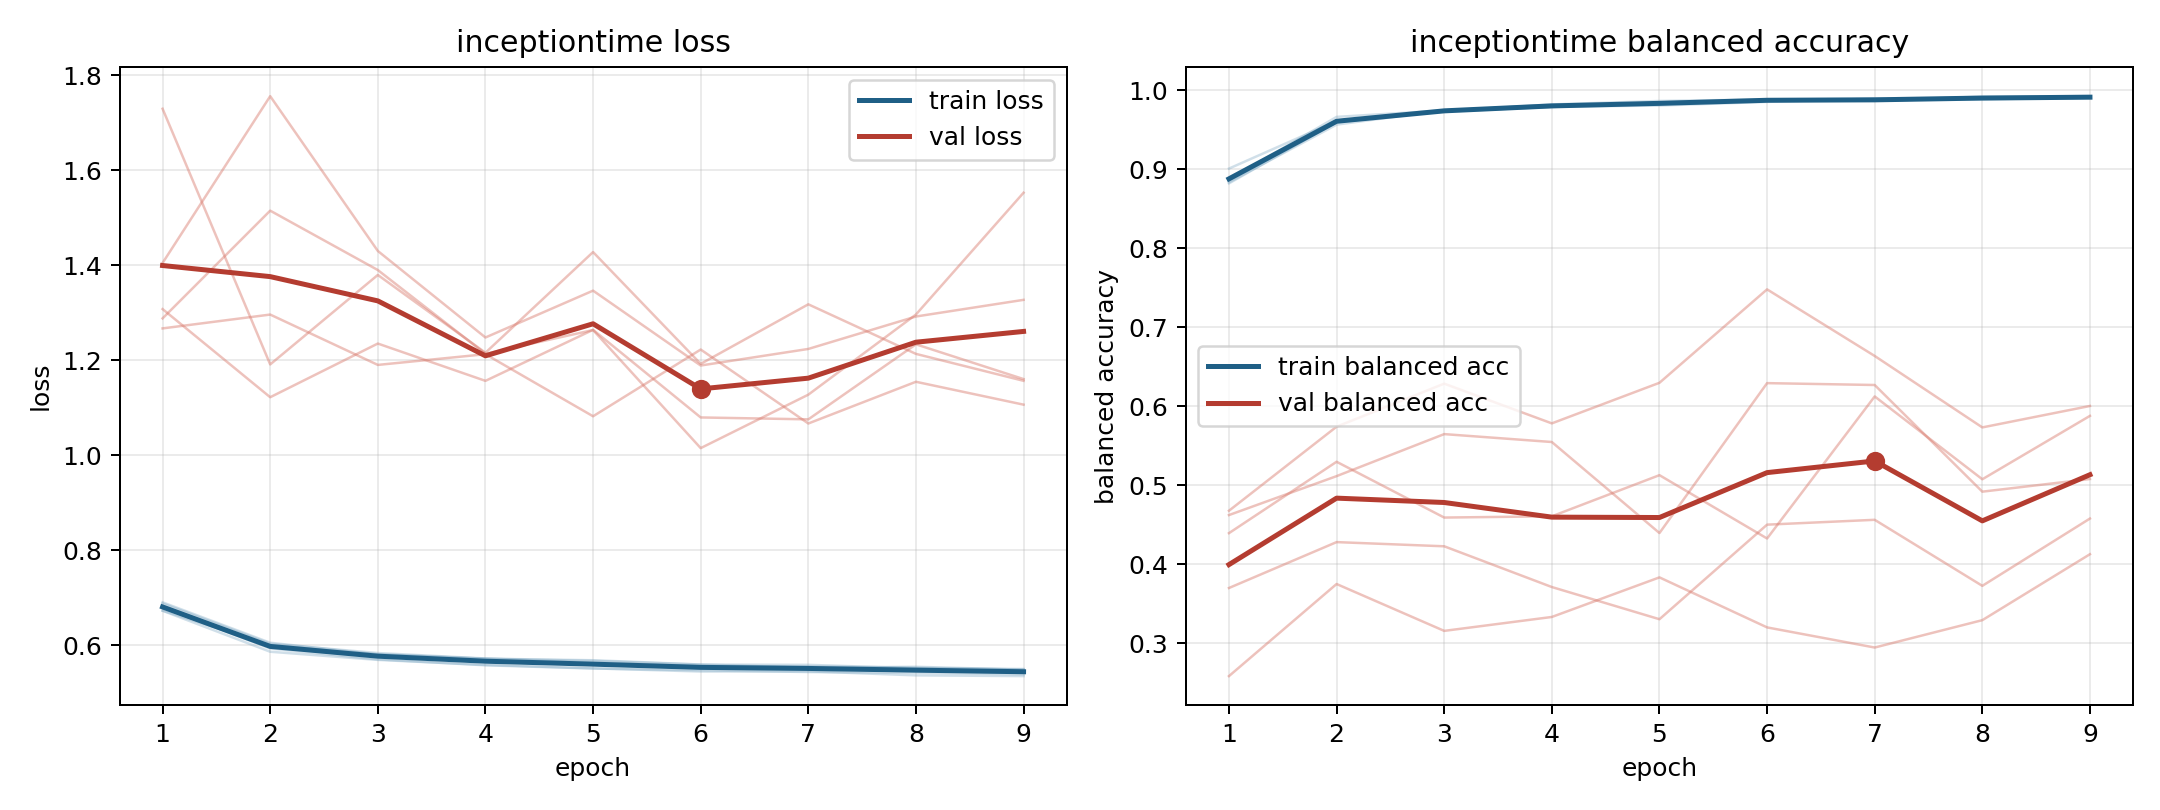

The data file committed next to this chart (first rows):
model, fold, epoch, train_loss, train_balanced_accuracy, val_loss, val_balanced_accuracy
inceptiontime, 1, 1, 0.69, 0.8837, 1.308, 0.4623
inceptiontime, 1, 2, 0.6049, 0.9567, 1.122, 0.5116
inceptiontime, 1, 3, 0.5804, 0.9751, 1.235, 0.5648
inceptiontime, 1, 4, 0.5714, 0.9799, 1.156, 0.5548
inceptiontime, 1, 5, 0.5667, 0.9824, 1.264, 0.4395
inceptiontime, 1, 6, 0.5589, 0.9874, 1.079, 0.6294
inceptiontime, 1, 7, 0.5584, 0.9868, 1.075, 0.627
inceptiontime, 1, 8, 0.5512, 0.9907, 1.233, 0.4919
inceptiontime, 1, 9, 0.5496, 0.9911, 1.16, 0.508
inceptiontime, 2, 1, 0.6723, 0.8871, 1.729, 0.2584
inceptiontime, 2, 2, 0.586, 0.9665, 1.191, 0.375
inceptiontime, 2, 3, 0.5688, 0.9747, 1.379, 0.3156
inceptiontime, 2, 4, 0.5582, 0.9815, 1.216, 0.3333
inceptiontime, 2, 5, 0.551, 0.9834, 1.428, 0.3834
inceptiontime, 2, 6, 0.5443, 0.9882, 1.192, 0.32
inceptiontime, 2, 7, 0.5447, 0.9872, 1.318, 0.2945
inceptiontime, 2, 8, 0.5362, 0.9922, 1.213, 0.3292
inceptiontime, 2, 9, 0.5346, 0.9927, 1.156, 0.4127
inceptiontime, 3, 1, 0.679, 0.8823, 1.288, 0.4678
inceptiontime, 3, 2, 0.5928, 0.96, 1.515, 0.5742
inceptiontime, 3, 3, 0.5699, 0.9737, 1.39, 0.6287
inceptiontime, 3, 4, 0.5574, 0.9823, 1.213, 0.5784
inceptiontime, 3, 5, 0.5507, 0.9866, 1.263, 0.6298
inceptiontime, 3, 6, 0.5469, 0.9885, 1.015, 0.7481
inceptiontime, 3, 7, 0.5432, 0.9892, 1.127, 0.6638
inceptiontime, 3, 8, 0.5418, 0.99, 1.296, 0.5733
inceptiontime, 3, 9, 0.5384, 0.9915, 1.553, 0.6004
inceptiontime, 4, 1, 0.6725, 0.901, 1.405, 0.3699
inceptiontime, 4, 2, 0.5994, 0.9614, 1.756, 0.428
inceptiontime, 4, 3, 0.5808, 0.9733, 1.43, 0.4227
inceptiontime, 4, 4, 0.5713, 0.9793, 1.248, 0.3712
inceptiontime, 4, 5, 0.5681, 0.9809, 1.346, 0.3304
inceptiontime, 4, 6, 0.5591, 0.9855, 1.189, 0.4501
inceptiontime, 4, 7, 0.5523, 0.9897, 1.224, 0.4563
inceptiontime, 4, 8, 0.5543, 0.9889, 1.292, 0.3727
inceptiontime, 4, 9, 0.5482, 0.9908, 1.327, 0.4579
inceptiontime, 5, 1, 0.6876, 0.886, 1.267, 0.4394
inceptiontime, 5, 2, 0.6028, 0.9602, 1.296, 0.5298
inceptiontime, 5, 3, 0.5832, 0.9738, 1.19, 0.4591
inceptiontime, 5, 4, 0.5718, 0.979, 1.213, 0.4607
inceptiontime, 5, 5, 0.5626, 0.9848, 1.082, 0.5128
inceptiontime, 5, 6, 0.556, 0.9879, 1.222, 0.4326
inceptiontime, 5, 7, 0.5553, 0.9875, 1.067, 0.6125
inceptiontime, 5, 8, 0.5523, 0.9898, 1.154, 0.5076
inceptiontime, 5, 9, 0.5482, 0.9912, 1.106, 0.5879
